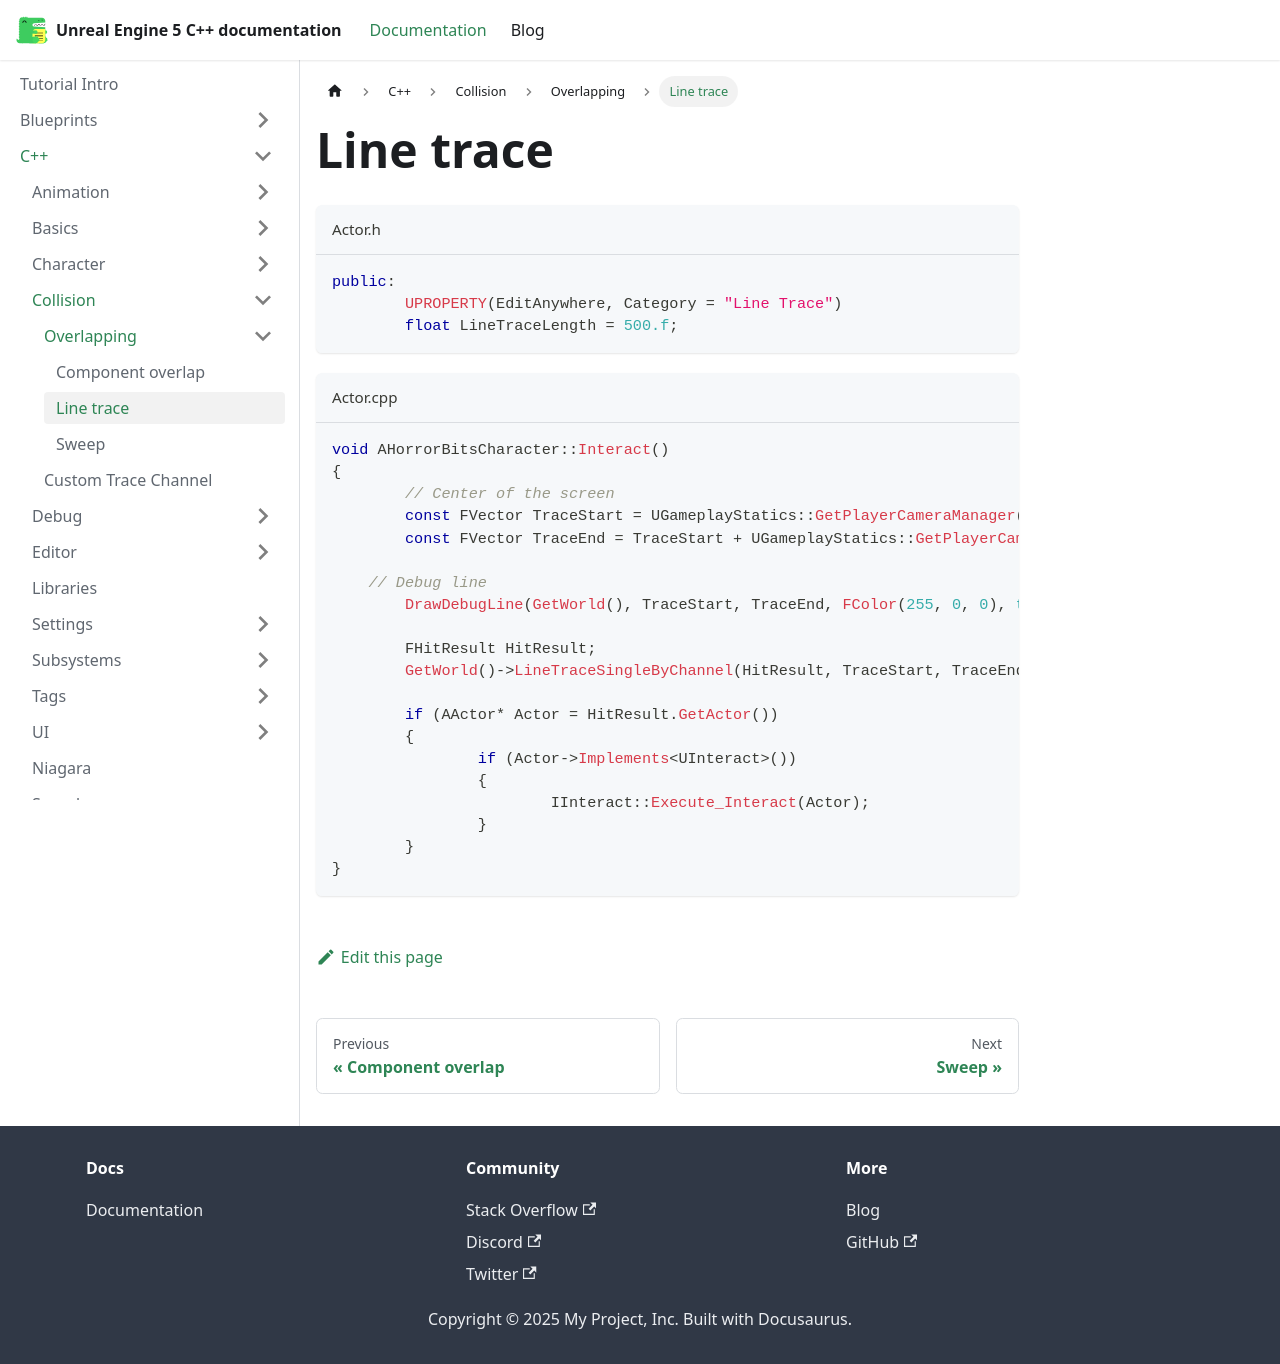

repository: philbalarie/doc-ue5 · page: docs/C++/Collision/Overlapping/line-trace/index.html · generator: docusaurus

# Line trace

```cpp title="Actor.h"
public:
	UPROPERTY(EditAnywhere, Category = "Line Trace")
	float LineTraceLength = 500.f;
```

```cpp title="Actor.cpp"
void AHorrorBitsCharacter::Interact()
{
	// Center of the screen
	const FVector TraceStart = UGameplayStatics::GetPlayerCameraManager(GetWorld(), 0)->K2_GetActorLocation();
	const FVector TraceEnd = TraceStart + UGameplayStatics::GetPlayerCameraManager(GetWorld(), 0)->GetActorForwardVector() * 50.f;

    // Debug line
	DrawDebugLine(GetWorld(), TraceStart, TraceEnd, FColor(255, 0, 0), true, 3, 0);

	FHitResult HitResult;
	GetWorld()->LineTraceSingleByChannel(HitResult, TraceStart, TraceEnd, ECC_Visibility);

	if (AActor* Actor = HitResult.GetActor())
	{
		if (Actor->Implements<UInteract>())
		{
			IInteract::Execute_Interact(Actor);
		}
	}
}
```
